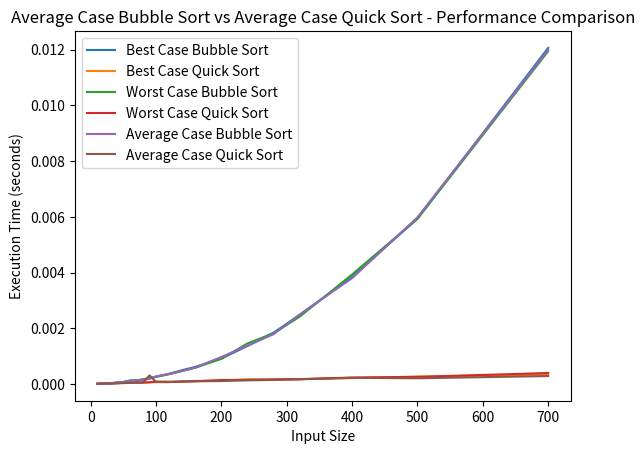

Generate this figure with matplotlib:
import time
import random
import matplotlib.pyplot as plt

def bubble_sort(arr):
    # Bubble Sort implementation
    n = len(arr)
    for i in range(n):
        for j in range(0, n-i-1):
            if arr[j] > arr[j+1]:
                arr[j], arr[j+1] = arr[j+1], arr[j]

def quick_sort(arr):
    # Quick Sort implementation
    if len(arr) <= 1:
        return arr
    pivot = arr[len(arr) // 2]
    left = [x for x in arr if x < pivot]
    middle = [x for x in arr if x == pivot]
    right = [x for x in arr if x > pivot]
    return quick_sort(left) + middle + quick_sort(right)

def generate_random_array(size):
    # Generate a random array of given size
    return [random.randint(1, 100) for _ in range(size)]

def test_algorithm(algorithm, case, size):
    # Test the algorithm on a given case and return the execution time
    arr = generate_random_array(size)
    start_time = time.time()
    algorithm(arr)
    end_time = time.time()
    execution_time = end_time - start_time
    print(f"{algorithm.__name__} - {case} case - Size: {size} - Time: {execution_time:.6f} seconds")
    return execution_time

def plot_performance_sizes(sizes, algorithm1_times, algorithm2_times, algorithm1_name, algorithm2_name):
    # Plot performance for different input sizes
    plt.plot(sizes, algorithm1_times, label=f"{algorithm1_name}")
    plt.plot(sizes, algorithm2_times, label=f"{algorithm2_name}")
    plt.xlabel('Input Size')
    plt.ylabel('Execution Time (seconds)')
    plt.title(f'{algorithm1_name} vs {algorithm2_name} - Performance Comparison')
    plt.legend()
    plt.show()

# Specify input sizes
sizes = [10, 20, 30, 40, 50, 60, 70, 80, 90, 100, 120, 140, 160, 200, 240, 280, 320, 400, 500, 700]

# Test algorithms on best, worst, and average cases
best_case_times_bubble = [test_algorithm(bubble_sort, "best", size) for size in sizes]
worst_case_times_bubble = [test_algorithm(bubble_sort, "worst", size) for size in sizes]
average_case_times_bubble = [test_algorithm(bubble_sort, "average", size) for size in sizes]

best_case_times_quick = [test_algorithm(quick_sort, "best", size) for size in sizes]
worst_case_times_quick = [test_algorithm(quick_sort, "worst", size) for size in sizes]
average_case_times_quick = [test_algorithm(quick_sort, "average", size) for size in sizes]

# Plot performance for each case
plot_performance_sizes(sizes, best_case_times_bubble, best_case_times_quick, "Best Case Bubble Sort", "Best Case Quick Sort")
plot_performance_sizes(sizes, worst_case_times_bubble, worst_case_times_quick, "Worst Case Bubble Sort", "Worst Case Quick Sort")
plot_performance_sizes(sizes, average_case_times_bubble, average_case_times_quick, "Average Case Bubble Sort", "Average Case Quick Sort")
